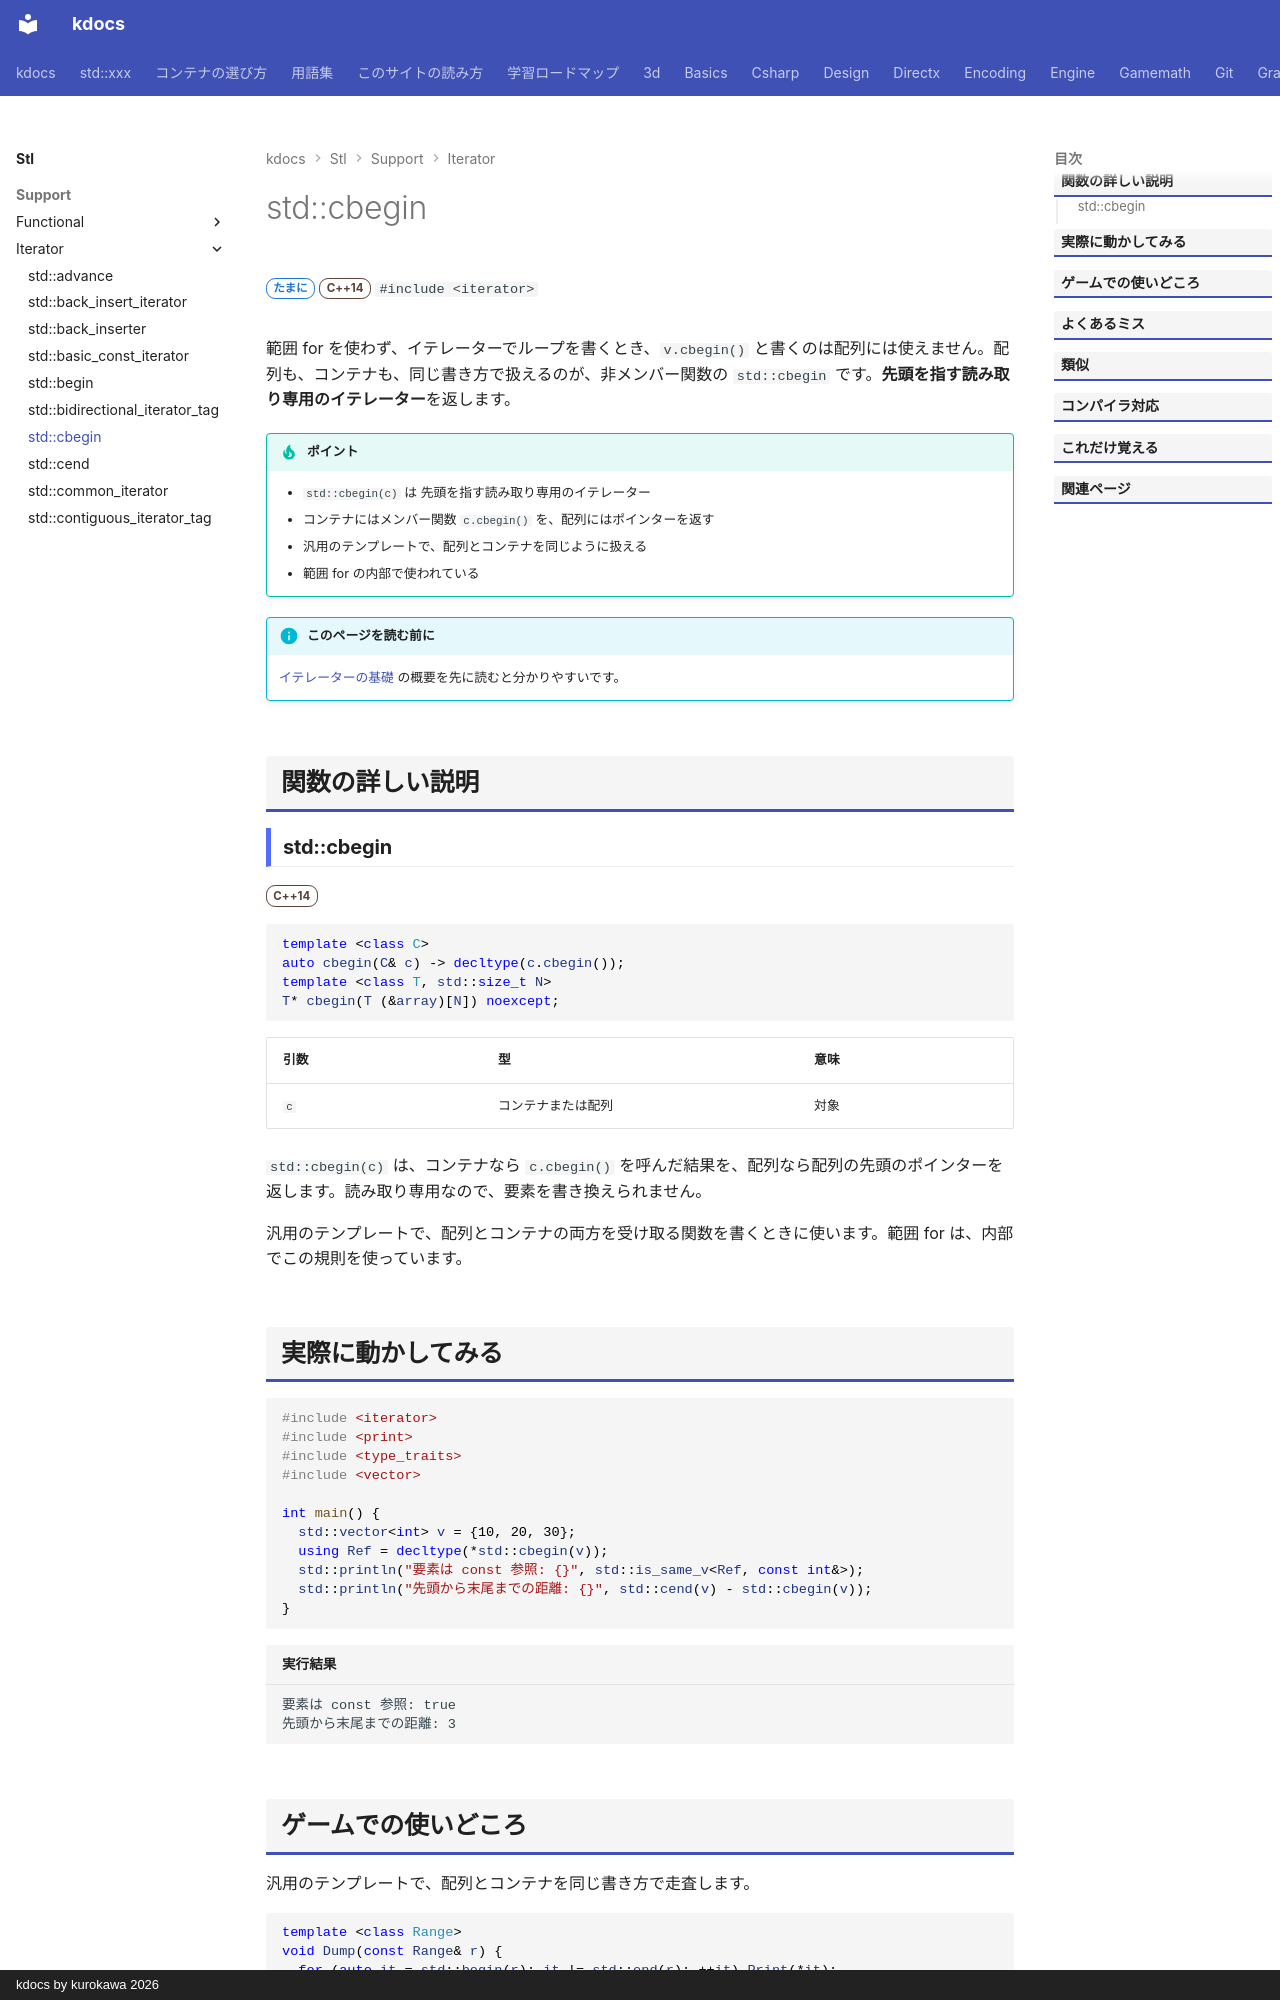

repository: qwzxdf/kdocs · page: stl/support/iterator/cbegin/index.html · generator: mkdocs · copyright: kdocs by kurokawa 2026

---
title: std::cbegin
summary: "コンテナや配列の先頭を指す、const のイテレータを返す。"
order: 900
group: イテレータの道具（<iterator>）
tags:
  - 型・言語サポート
---

# std::cbegin

<div class="page-badges" markdown>
<span class="rank rank-sometimes">たまに</span>
<span class="ver ver-14">C++14</span>
`#include <iterator>`
</div>

範囲 for を使わず、イテレーターでループを書くとき、`v.cbegin()` と書くのは配列には使えません。配列も、コンテナも、同じ書き方で扱えるのが、非メンバー関数の `std::cbegin` です。<strong>先頭を指す読み取り専用のイテレーター</strong>を返します。

!!! tip "ポイント"
    - `std::cbegin(c)` は 先頭を指す読み取り専用のイテレーター
    - コンテナにはメンバー関数 `c.cbegin()` を、配列にはポインターを返す
    - 汎用のテンプレートで、配列とコンテナを同じように扱える
    - 範囲 for の内部で使われている

!!! info "このページを読む前に"
    [イテレーターの基礎](../../../basics/iterator.md) の概要を先に読むと分かりやすいです。

## 関数の詳しい説明

### std::cbegin {#cbegin}

<span class="ver ver-14">C++14</span>

```cpp
template <class C>
auto cbegin(C& c) -> decltype(c.cbegin());
template <class T, std::size_t N>
T* cbegin(T (&array)[N]) noexcept;
```

| 引数 | 型 | 意味 |
| --- | --- | --- |
| `c` | コンテナまたは配列 | 対象 |

`std::cbegin(c)` は、コンテナなら `c.cbegin()` を呼んだ結果を、配列なら配列の先頭のポインターを返します。読み取り専用なので、要素を書き換えられません。

汎用のテンプレートで、配列とコンテナの両方を受け取る関数を書くときに使います。範囲 for は、内部でこの規則を使っています。
